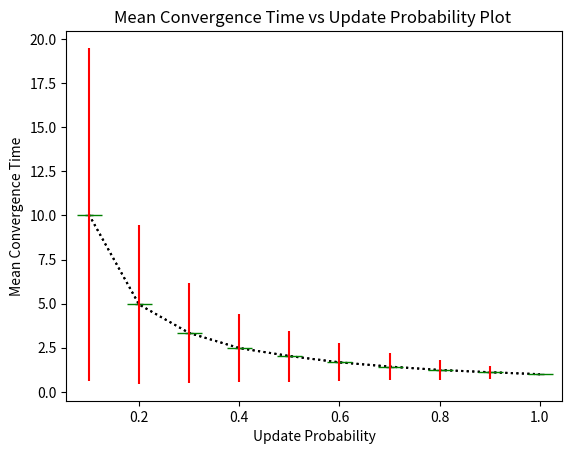

Source code (Python):
from __future__ import print_function
import random
from statistics import mean, stdev
import matplotlib.pyplot as plt


def update(A, B):
    if random.random() >= 0.5:
        A = not B
        return A, B
    else:
        B = not A
        return A, B


def simulation(p, A, B):

    if random.random() <= p:
        return True


def main():
    p = [0.1, 0.2, 0.3, 0.4, 0.5, 0.6, 0.7, 0.8, 0.9, 1.0]
    mean_array = []
    stdev_array = []

    sim_param = 10000

    p_trav = 0

    conv_time_array = []

    while p_trav < 10:

        ctr = 0
        conv_time_array = []
        mean_val = 0
        std_dev_val = 0

        while ctr < sim_param:

            A = True
            B = True
            conv_time = 1

            while True:

                if (simulation(p[p_trav], A, B)):
                    A, B = update(A, B)

                if (A == B):
                    conv_time = conv_time + 1
                    continue

                else:
                    conv_time_array.append(conv_time)
                    break

            ctr = ctr + 1

        mean_val = mean(conv_time_array)
        std_dev_val = stdev(conv_time_array)

        mean_array.append(mean_val)
        stdev_array.append(std_dev_val)

        p_trav = p_trav + 1

    plt.title("Mean Convergence Time vs Update Probability Plot ", loc = 'center')
    plt.xlabel("Update Probability")
    plt.ylabel("Mean Convergence Time")
    plt.plot(p,mean_array, '_:k', ms = 18, mec = 'g', mfc = 'g')
    plt.errorbar(p,mean_array,xerr=None,yerr = stdev_array, fmt='_:k', ecolor='r',barsabove=True)
    plt.show()

main()